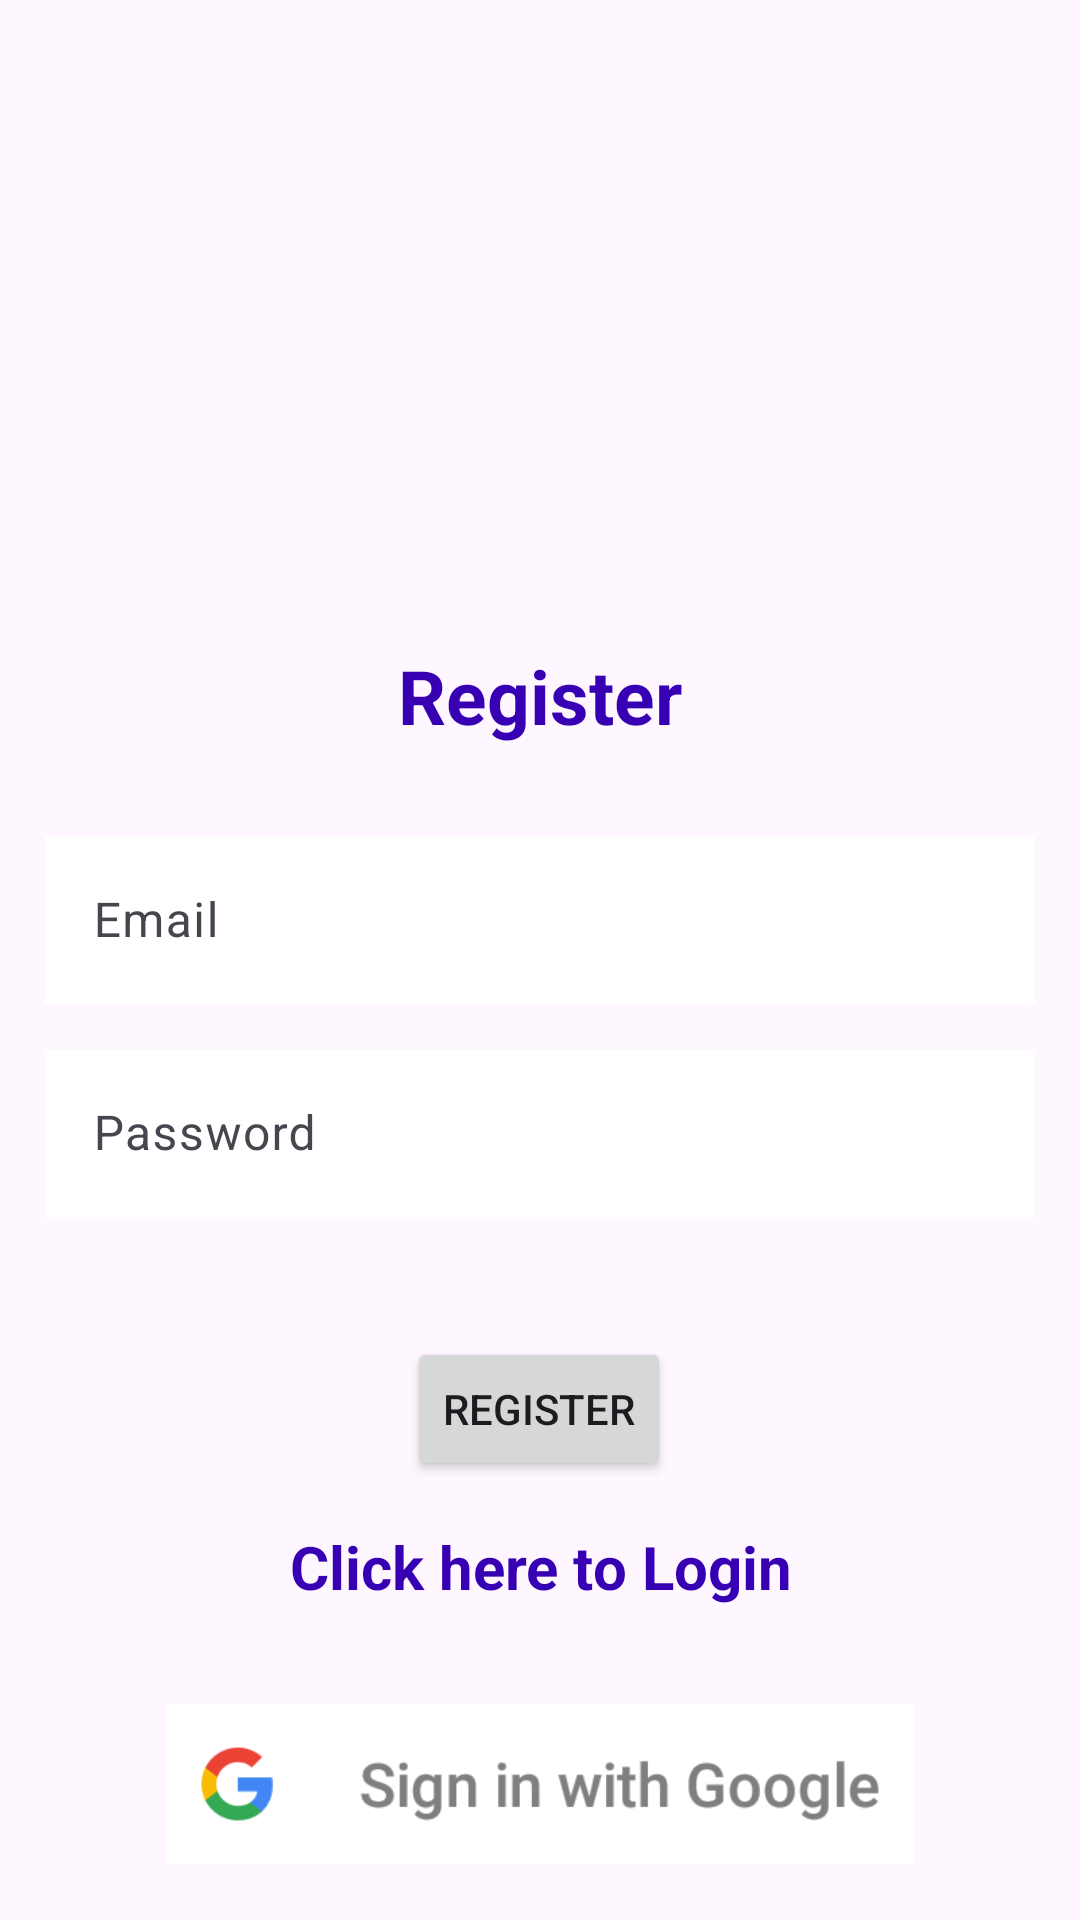

Write the Android layout XML for this screen, with the resource values it uses.
<!-- AndroidManifest.xml: application theme Theme.Material3.Light -->
<!-- res/layout/activity_register.xml -->
<?xml version="1.0" encoding="utf-8"?>
<androidx.constraintlayout.widget.ConstraintLayout xmlns:android="http://schemas.android.com/apk/res/android"
    xmlns:app="http://schemas.android.com/apk/res-auto"
    xmlns:tools="http://schemas.android.com/tools"
    android:layout_width="match_parent"
    android:layout_height="match_parent"
    android:background="@drawable/background"
    android:gravity="center"
    android:orientation="vertical"
    android:padding="15dp"
    tools:context=".Register">

    <TextView
        android:id="@+id/title"
        android:layout_width="match_parent"
        android:layout_height="wrap_content"
        android:layout_marginBottom="20dp"
        android:gravity="center"
        android:text="@string/register"
        android:textColor="@color/purple_700"
        android:textSize="25sp"
        android:textStyle="bold"
        android:paddingTop="200dp"
        android:paddingBottom="25dp"
        app:layout_constraintTop_toTopOf="parent"
        app:layout_constraintBottom_toTopOf="@id/first"/>

    <com.google.android.material.textfield.TextInputLayout
        android:layout_width="match_parent"
        android:layout_height="wrap_content"
        android:id="@+id/first"
        app:layout_constraintTop_toBottomOf="@id/title">

        <com.google.android.material.textfield.TextInputEditText
            android:id="@+id/email"
            android:layout_width="match_parent"
            android:layout_height="wrap_content"
            android:background="@color/white"
            android:hint="@string/email"></com.google.android.material.textfield.TextInputEditText>
    </com.google.android.material.textfield.TextInputLayout>

    <com.google.android.material.textfield.TextInputLayout
        android:layout_width="match_parent"
        android:layout_height="wrap_content"
        android:id="@+id/second"
        app:layout_constraintTop_toBottomOf="@id/first"
        android:layout_marginTop="10dp">

        <com.google.android.material.textfield.TextInputEditText
            android:id="@+id/password"
            android:layout_width="match_parent"
            android:layout_height="wrap_content"
            android:background="@color/white"
            android:hint="@string/password"
            android:inputType="textPassword"></com.google.android.material.textfield.TextInputEditText>
    </com.google.android.material.textfield.TextInputLayout>

    <ProgressBar
        android:id="@+id/progressBar"
        android:layout_width="wrap_content"
        android:layout_height="wrap_content"
        android:visibility="gone"
        tools:ignore="MissingConstraints" />

    <Button
        android:id="@+id/btn_register"
        android:layout_width="wrap_content"
        android:layout_height="wrap_content"
        android:layout_marginTop="40dp"
        android:text="@string/register"
        app:layout_constraintBottom_toBottomOf="parent"
        app:layout_constraintEnd_toEndOf="parent"
        app:layout_constraintHorizontal_bias="0.498"
        app:layout_constraintStart_toStartOf="parent"
        app:layout_constraintTop_toBottomOf="@id/second"
        app:layout_constraintVertical_bias="0.0"></Button>

    <TextView
        android:id="@+id/loginNow"
        android:layout_width="match_parent"
        android:layout_height="wrap_content"
        android:layout_marginTop="15dp"
        android:gravity="center"
        android:text="@string/click_here_to_login"
        android:textColor="@color/purple_700"
        android:textSize="20sp"
        android:textStyle="bold"
        app:layout_constraintTop_toBottomOf="@id/btn_register"/>


    <ImageView
        android:id="@+id/google"
        android:layout_width="250dp"
        android:layout_height="wrap_content"
        android:src="@drawable/google_signin"
        app:layout_constraintTop_toBottomOf="@id/loginNow"
        app:layout_constraintStart_toStartOf="parent"
        app:layout_constraintEnd_toEndOf="parent"/>

</androidx.constraintlayout.widget.ConstraintLayout>
<!-- resources referenced by this layout -->
<resources>
  <!-- drawable google_signin: png bitmap (drawable, 8079 bytes) -->
  <string name="click_here_to_login">Click here to Login</string>
  <string name="email">Email</string>
  <string name="password">Password</string>
  <string name="register">Register</string>
  <!-- not gathered from this repository: default colours our renderer supplied (Android Studio template values) -->
  <color name="purple_700">#FF3700B3</color>
  <color name="white">#FFFFFFFF</color>
</resources>
